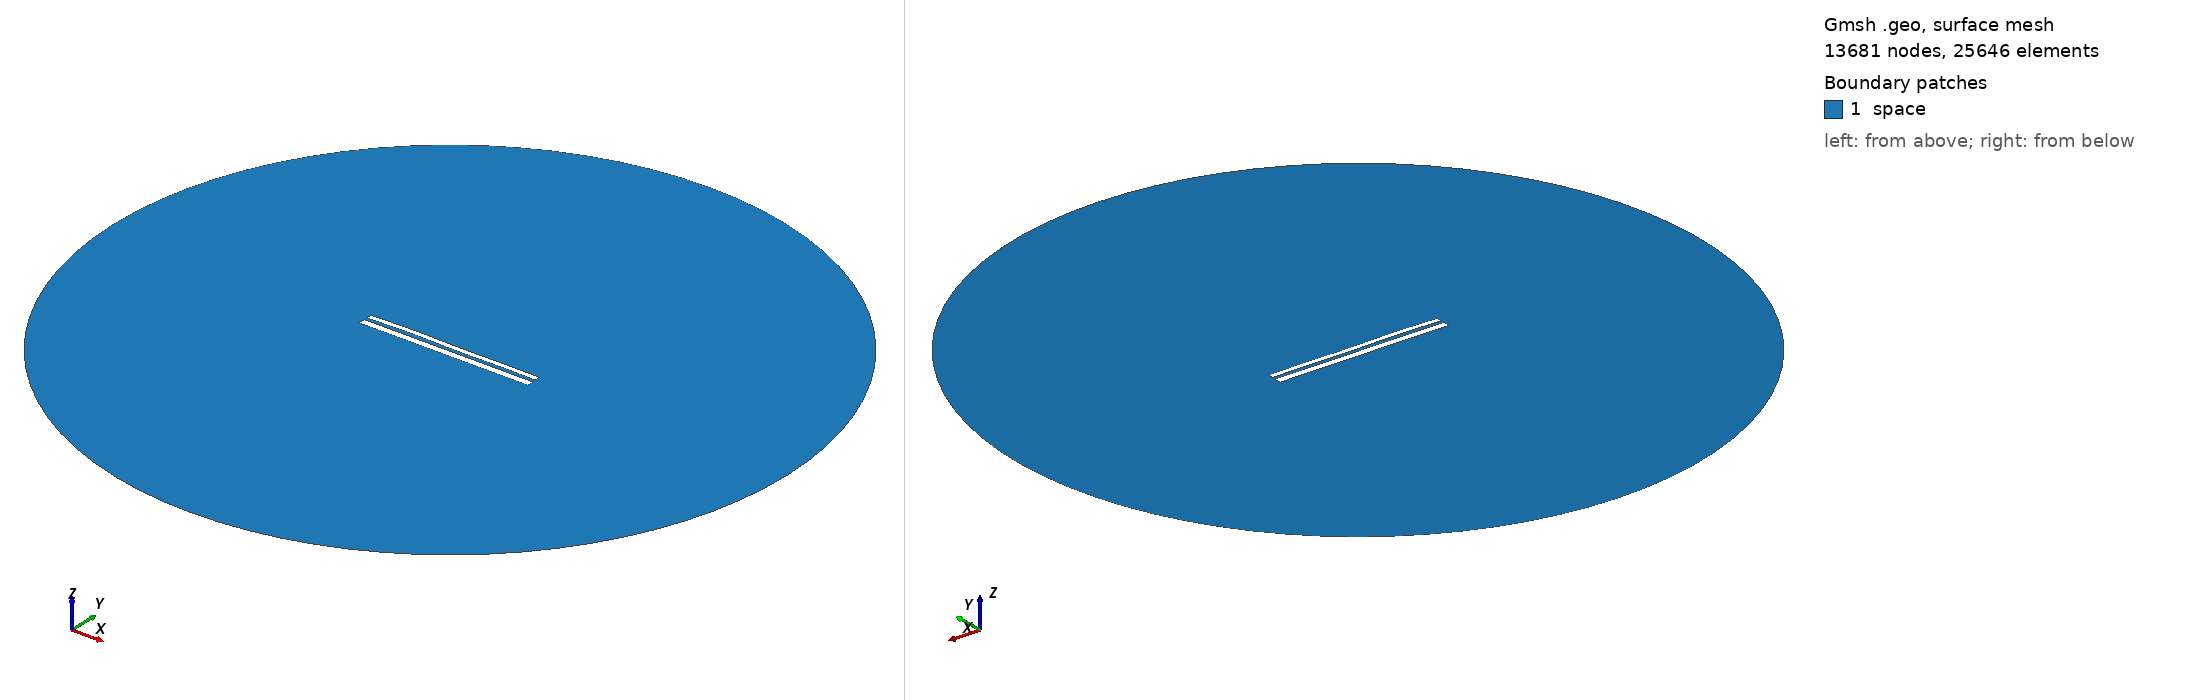

Gmsh geometry script, surface-meshed: 13681 nodes, 25646 surface elements. Boundary patches (legend numbers): 1 space. Left view from above one corner, right view from below the opposite corner. Legend entries are the model's physical surfaces. The drawing asked Gmsh for element sizes between 1% and 20% of the model's largest extent; the script's own settings can give other sizes.

=== 10000.geo (drawn) ===
//---------------------------------------
// Geometry kernel
//---------------------------------------

SetFactory("OpenCASCADE");



//---------------------------------------
// Parameters of the geometry
//---------------------------------------

// Overetch of the upper plate
overetch = 0.375;

// Distance between the plates
distance = 1.5;

// Discretization over the x axis (for the deformation)
nx = 50; 

// Length of the plate
L = 100 - overetch; 

// Number of modes
n = 4; 

// 1st mode coefficient
coeff(1) = 0.15;
beta(1) = 0.596864 * 3.1415926535 / L;

// 2nd mode coefficient
coeff(2) = 0.15;
beta(2) = 1.49418 * 3.1415926535 / L;

// 3rd mode coefficient
coeff(3) = 0.15;
beta(3) = 2.50025 * 3.1415926535 / L;

// 4th mode coefficient
coeff(4) = 0.15;
beta(4) = 3.49999 * 3.1415926535 / L;



//---------------------------------------
// Upper plate (deformed rectangle)
//---------------------------------------

// Coordiantes of the upper plate
xmin = -50;
xmax = 50 - overetch;

// Height of the upper plate
yheight = 4 - 2 * overetch;

// Indexes of the points
UpperID[] = {};
LowerID[] = {};
LeftID[] = {};
RightID[] = {};

// Point index
p = 1;

// Horizontal edges
For i In {1:nx}
    x = xmin + (i-1)*(xmax - xmin)/(nx-1);

    y_bottom = distance / 2 + overetch;
    For j In {1:n}
        C = (Cosh(beta(j)*L) + Cos(beta(j)*L)) / (Sinh(beta(j)*L) + Sin(beta(j)*L));
        y_bottom  = y_bottom + coeff(j) * (Cosh(beta(j)*(x+50)) - Cos(beta(j)*(x+50)) - C * (Sinh(beta(j)*(x+50)) - Sin(beta(j)*(x+50))));
    EndFor

    y_top = y_bottom + yheight;

    Point(p) = {x, y_top, 0, 1.0};
    UpperID[i] = p;
    p = p + 1;

    Point(p) = {x, y_bottom, 0, 1.0};
    LowerID[i] = p;
    p = p + 1;
EndFor

// Create point lists
UpperPts[] = {}; LowerPts[] = {};
For i In {1:nx}
  UpperPts[] += {UpperID[i]};
  LowerPts[] += {LowerID[i]};
EndFor

// Build splines
Spline(1) = {UpperPts[]};
Spline(2) = {LowerPts[]};
Line(3) = {LowerPts[nx-1], UpperPts[nx-1]};
Line(4) = {LowerPts[0], UpperPts[0]};

// Build the plane surface
Curve Loop(1) = {2, 3, -1, -4};
Plane Surface(1) = {1};



//---------------------------------------
// Lower plate (rectangle)
//---------------------------------------

// Vertices
Point(1001) = {-50, -1, 0, 1.0};
Point(1002) = { 50, -1, 0, 1.0};
Point(1003) = { 50,  -5, 0, 1.0};
Point(1004) = {-50,  -5, 0, 1.0};

// Edges
Line(5) = {1001, 1002};
Line(6) = {1002, 1003};
Line(7) = {1003, 1004};
Line(8) = {1004, 1001};

// Plane surface
Line Loop(2) = {5, 6, 7, 8};
Plane Surface(2) = {2}; 



//---------------------------------------
// Outer (fictious) boundary
//---------------------------------------

// Points
Point(1005) = {0, 0, 0};       // Center
Point(1006) = {200, 0, 0};     // Start point
Point(1007) = {0, 200, 0};     // 90 degrees
Point(1008) = {-200, 0, 0};    // 180 degrees
Point(1009) = {0, -200, 0};    // 270 degrees

// Circle arcs (each needs start, center, end)
Circle(9) = {1006, 1005, 1007};
Circle(10) = {1007, 1005, 1008};
Circle(11) = {1008, 1005, 1009};
Circle(12) = {1009, 1005, 1006};

// Plane surface for the entire domain
Curve Loop(3) = {9, 10, 11, 12};
Surface(3) = {3};

// Subtract the plates from the whole domain to obtain the actual domain where we want to solve the equations
BooleanDifference{ Surface{3}; Delete; }{ Surface{1}; Surface{2}; Delete; }




//---------------------------------------
// Transfinite Lines/Curves
//---------------------------------------

// Set the number of points on the boundaries
r = 7;

// Plates
Transfinite Curve {1, 2} = 50*r Using Progression 1;
Transfinite Curve {3, 4} = 2*r Using Progression 1;
Transfinite Line {5, 7} = 50*r Using Progression 1;
Transfinite Line {6, 8} = 2*r Using Progression 1;

// Outer boundary
Transfinite Line {9, 10, 11, 12} = 20 Using Progression 1;



//---------------------------------------
// Physical groups
//---------------------------------------                

// Physical curves (boundaries)
Physical Line("force_segment", 10) = {2};
Physical Line("upper_plate", 11) = {1, 3, 4};
Physical Line("lower_plate", 12) = {5, 6, 7, 8};
Physical Line("boundary", 20) = {9, 10, 11, 12};

// Physical Surfaces
Physical Surface("space", 30) = {3};



//---------------------------------------
// 6. Generate the Mesh
//---------------------------------------

// 2D mesh generation
Mesh 2;
